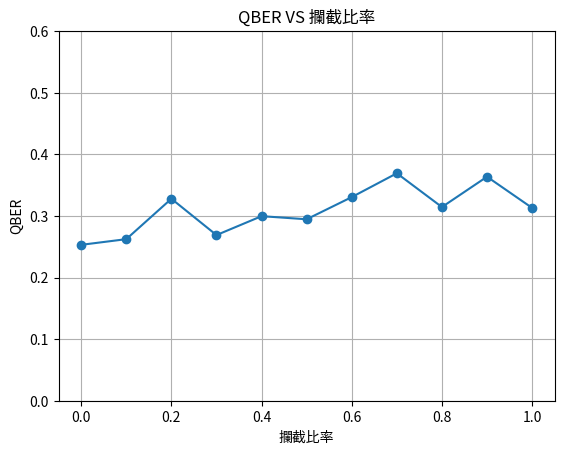

This chart was generated by the following Python code: (Note: this script raises an exception after producing the figure.)
import random
import matplotlib.pyplot as plt

n = 500
intercept_ratios = [i / 10 for i in range(11)]
qber_values = []

for intercept_ratio in intercept_ratios:
    alice_bits = [random.randint(0, 1) for _ in range(n)]
    alice_bases = [random.choice(['X', 'Z']) for _ in range(n)]
    bob_results = []
    errors = 0

    for i in range(n):
        if random.random() < intercept_ratio:
            eve_basis = random.choice(['X', 'Z'])
            eve_bit = alice_bits[i] if eve_basis == alice_bases[i] else random.randint(0, 1)
            bob_basis = random.choice(['X', 'Z'])
            bob_bit = eve_bit if bob_basis == eve_basis else random.randint(0, 1)
        else:
            bob_basis = random.choice(['X', 'Z'])
            bob_bit = alice_bits[i] if bob_basis == alice_bases[i] else random.randint(0, 1)
        bob_results.append(bob_bit)

    sifted_key = [i for i in range(n) if alice_bases[i] == bob_basis]
    errors = sum(1 for i in sifted_key if alice_bits[i] != bob_results[i])
    qber = errors / len(sifted_key) if sifted_key else 0
    qber_values.append(qber)

plt.plot(intercept_ratios, qber_values, marker='o')
plt.xlabel('攔截比率')
plt.ylabel('QBER')
plt.title('QBER VS 攔截比率')
plt.ylim(0, 0.6)
plt.grid(True)
plt.savefig('images/qber_vs_intercept_ratio.png')
plt.show()
